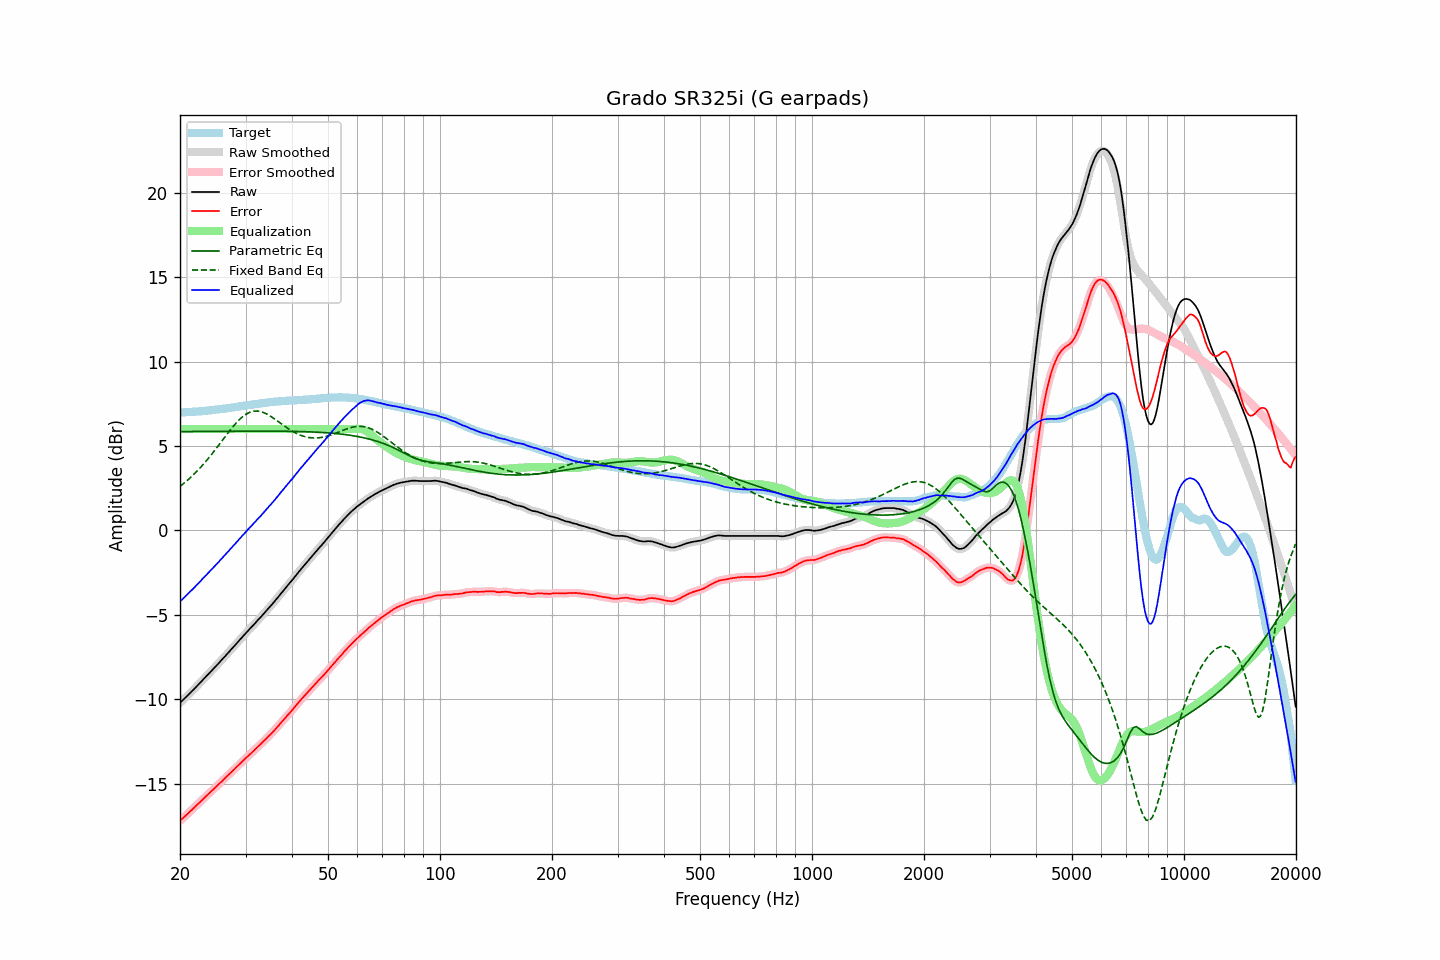

The data file committed next to this chart (first rows):
frequency, raw, error, smoothed, error_smoothed, equalization, parametric_eq, fixed_band_eq, equalized_raw, equalized_smoothed, target
20.00, -10.22, -17.20, -10.22, -17.20, 6.00, 5.85, 2.61, -4.22, -4.22, 6.98
20.20, -10.13, -17.11, -10.13, -17.11, 6.00, 5.86, 2.68, -4.13, -4.13, 6.98
20.40, -10.04, -17.03, -10.03, -17.03, 6.00, 5.86, 2.76, -4.04, -4.03, 6.99
20.61, -9.94, -16.94, -9.94, -16.94, 6.00, 5.86, 2.84, -3.94, -3.94, 7.00
20.81, -9.85, -16.85, -9.85, -16.85, 6.00, 5.86, 2.92, -3.85, -3.85, 7.00
21.02, -9.76, -16.77, -9.75, -16.76, 6.00, 5.86, 3.00, -3.76, -3.75, 7.01
21.23, -9.66, -16.67, -9.66, -16.67, 6.00, 5.86, 3.09, -3.66, -3.66, 7.01
21.44, -9.57, -16.59, -9.56, -16.58, 6.00, 5.86, 3.17, -3.57, -3.56, 7.02
21.66, -9.47, -16.50, -9.47, -16.49, 6.00, 5.86, 3.26, -3.47, -3.47, 7.03
21.87, -9.38, -16.40, -9.37, -16.41, 6.00, 5.86, 3.36, -3.38, -3.37, 7.03
22.09, -9.28, -16.31, -9.28, -16.31, 6.00, 5.86, 3.45, -3.28, -3.28, 7.04
22.31, -9.18, -16.22, -9.18, -16.22, 6.00, 5.86, 3.55, -3.18, -3.18, 7.05
22.54, -9.08, -16.13, -9.08, -16.13, 6.00, 5.86, 3.65, -3.08, -3.08, 7.05
22.76, -8.98, -16.03, -8.98, -16.04, 6.00, 5.86, 3.75, -2.98, -2.98, 7.06
22.99, -8.88, -15.94, -8.88, -15.94, 6.00, 5.86, 3.86, -2.88, -2.88, 7.07
23.22, -8.78, -15.85, -8.78, -15.85, 6.00, 5.86, 3.97, -2.78, -2.78, 7.08
23.45, -8.68, -15.76, -8.68, -15.76, 6.00, 5.87, 4.08, -2.68, -2.68, 7.09
23.69, -8.58, -15.67, -8.58, -15.67, 6.00, 5.87, 4.19, -2.58, -2.58, 7.10
23.92, -8.48, -15.58, -8.48, -15.58, 6.00, 5.87, 4.31, -2.48, -2.48, 7.11
24.16, -8.38, -15.49, -8.38, -15.49, 6.00, 5.87, 4.42, -2.38, -2.38, 7.11
24.40, -8.28, -15.40, -8.28, -15.40, 6.00, 5.87, 4.54, -2.28, -2.28, 7.12
24.65, -8.18, -15.32, -8.18, -15.32, 6.00, 5.87, 4.67, -2.18, -2.18, 7.14
24.89, -8.08, -15.23, -8.08, -15.23, 6.00, 5.87, 4.79, -2.08, -2.08, 7.15
25.14, -7.98, -15.14, -7.98, -15.14, 6.00, 5.87, 4.91, -1.98, -1.98, 7.16
25.39, -7.87, -15.05, -7.87, -15.05, 6.00, 5.87, 5.04, -1.87, -1.87, 7.17
25.65, -7.77, -14.95, -7.77, -14.95, 6.00, 5.87, 5.16, -1.77, -1.77, 7.18
25.91, -7.67, -14.87, -7.67, -14.86, 6.00, 5.87, 5.29, -1.67, -1.67, 7.20
26.16, -7.56, -14.77, -7.56, -14.77, 6.00, 5.87, 5.42, -1.56, -1.56, 7.21
26.43, -7.46, -14.68, -7.46, -14.68, 6.00, 5.87, 5.54, -1.46, -1.46, 7.22
26.69, -7.35, -14.58, -7.35, -14.58, 6.00, 5.87, 5.67, -1.35, -1.35, 7.23
26.96, -7.25, -14.50, -7.25, -14.49, 6.00, 5.87, 5.79, -1.25, -1.25, 7.25
27.23, -7.14, -14.39, -7.14, -14.40, 6.00, 5.87, 5.91, -1.14, -1.14, 7.26
27.50, -7.04, -14.31, -7.04, -14.31, 6.00, 5.88, 6.03, -1.04, -1.04, 7.28
27.77, -6.93, -14.21, -6.93, -14.22, 6.00, 5.88, 6.15, -0.93, -0.93, 7.29
28.05, -6.83, -14.13, -6.82, -14.12, 6.00, 5.88, 6.26, -0.83, -0.82, 7.30
28.33, -6.72, -14.03, -6.72, -14.03, 6.00, 5.88, 6.37, -0.72, -0.72, 7.31
28.62, -6.61, -13.94, -6.61, -13.94, 6.00, 5.88, 6.47, -0.61, -0.61, 7.33
28.90, -6.51, -13.85, -6.50, -13.85, 6.00, 5.88, 6.56, -0.51, -0.50, 7.34
29.19, -6.40, -13.76, -6.40, -13.75, 6.00, 5.88, 6.66, -0.40, -0.40, 7.36
29.48, -6.29, -13.65, -6.29, -13.66, 6.00, 5.88, 6.74, -0.29, -0.29, 7.37
29.78, -6.19, -13.58, -6.18, -13.57, 6.00, 5.88, 6.81, -0.19, -0.18, 7.39
30.08, -6.08, -13.47, -6.08, -13.48, 6.00, 5.88, 6.87, -0.08, -0.08, 7.40
30.38, -5.98, -13.39, -5.98, -13.39, 6.00, 5.88, 6.93, 0.02, 0.02, 7.41
30.68, -5.88, -13.30, -5.88, -13.30, 6.00, 5.88, 6.98, 0.12, 0.12, 7.42
30.99, -5.78, -13.22, -5.78, -13.22, 6.00, 5.88, 7.02, 0.22, 0.22, 7.44
31.30, -5.68, -13.13, -5.68, -13.13, 6.00, 5.88, 7.04, 0.32, 0.32, 7.45
31.61, -5.57, -13.04, -5.57, -13.04, 6.00, 5.88, 7.06, 0.43, 0.43, 7.47
31.93, -5.47, -12.95, -5.46, -12.94, 6.00, 5.88, 7.07, 0.53, 0.54, 7.48
32.24, -5.36, -12.85, -5.36, -12.85, 6.00, 5.88, 7.07, 0.64, 0.64, 7.50
32.57, -5.26, -12.76, -5.26, -12.77, 6.00, 5.88, 7.06, 0.74, 0.74, 7.50
32.89, -5.16, -12.68, -5.16, -12.68, 6.00, 5.88, 7.04, 0.84, 0.84, 7.52
33.22, -5.06, -12.59, -5.05, -12.59, 6.00, 5.88, 7.01, 0.94, 0.95, 7.53
33.55, -4.95, -12.50, -4.95, -12.49, 6.00, 5.88, 6.98, 1.05, 1.05, 7.55
33.89, -4.84, -12.40, -4.84, -12.40, 6.00, 5.88, 6.94, 1.16, 1.16, 7.56
34.23, -4.73, -12.30, -4.73, -12.30, 6.00, 5.88, 6.89, 1.27, 1.27, 7.58
34.57, -4.62, -12.20, -4.62, -12.20, 6.00, 5.88, 6.84, 1.38, 1.38, 7.58
34.92, -4.52, -12.11, -4.51, -12.11, 6.00, 5.88, 6.78, 1.48, 1.49, 7.59
35.27, -4.41, -12.02, -4.41, -12.01, 6.00, 5.88, 6.72, 1.59, 1.59, 7.61
35.62, -4.30, -11.91, -4.30, -11.91, 6.00, 5.88, 6.66, 1.70, 1.70, 7.62
35.97, -4.19, -11.81, -4.18, -11.81, 6.00, 5.88, 6.59, 1.81, 1.82, 7.63
... 635 more rows
